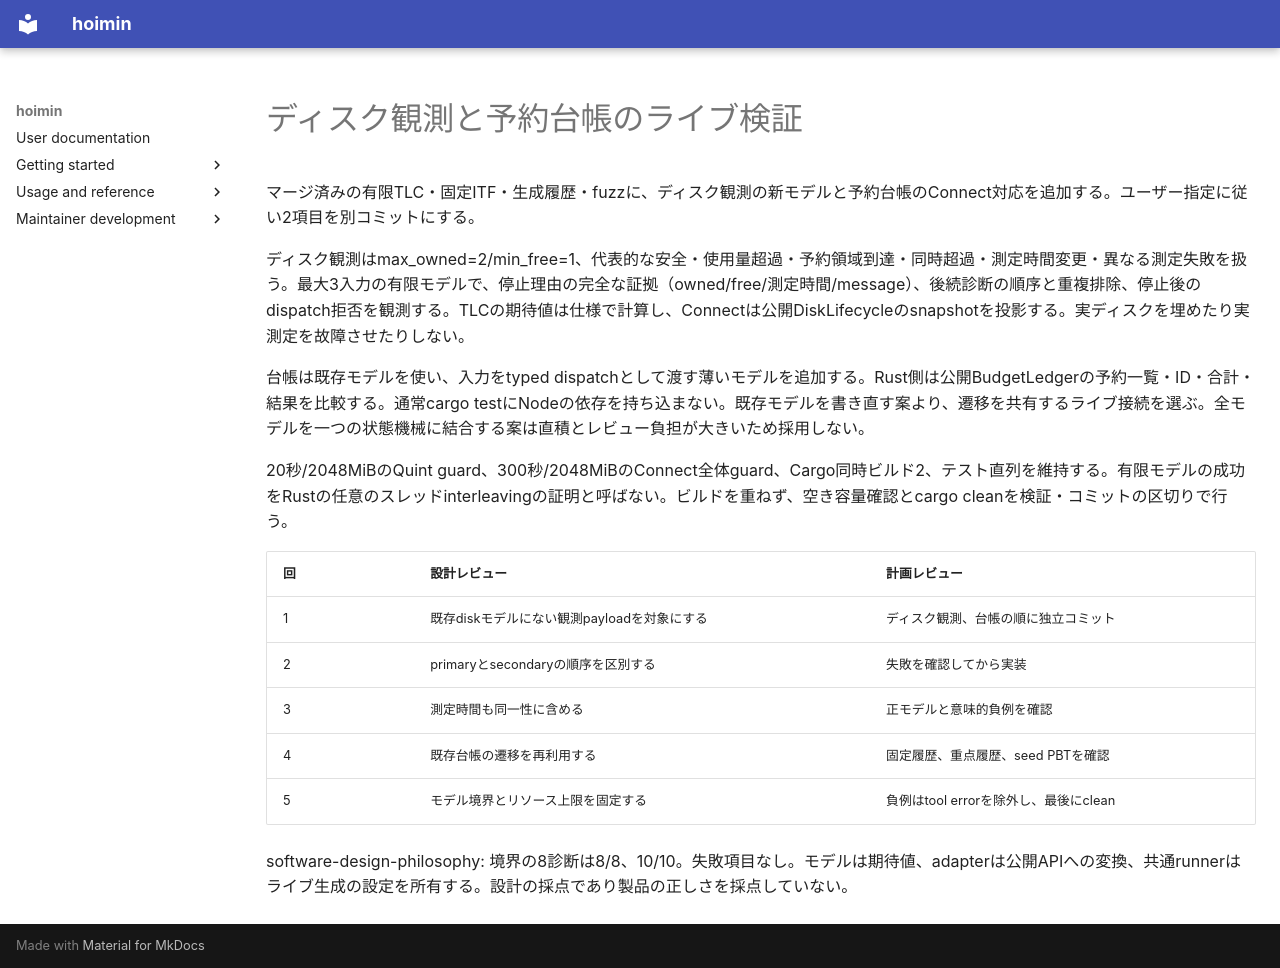

repository: HayaoSuzuki/hoimin · page: development/work/quint-live-lifecycles/design/index.html · generator: mkdocs

# ディスク観測と予約台帳のライブ検証

マージ済みの有限TLC・固定ITF・生成履歴・fuzzに、ディスク観測の新モデルと予約台帳のConnect対応を追加する。ユーザー指定に従い2項目を別コミットにする。

ディスク観測はmax_owned=2/min_free=1、代表的な安全・使用量超過・予約領域到達・同時超過・測定時間変更・異なる測定失敗を扱う。最大3入力の有限モデルで、停止理由の完全な証拠（owned/free/測定時間/message）、後続診断の順序と重複排除、停止後のdispatch拒否を観測する。TLCの期待値は仕様で計算し、Connectは公開DiskLifecycleのsnapshotを投影する。実ディスクを埋めたり実測定を故障させたりしない。

台帳は既存モデルを使い、入力をtyped dispatchとして渡す薄いモデルを追加する。Rust側は公開BudgetLedgerの予約一覧・ID・合計・結果を比較する。通常cargo testにNodeの依存を持ち込まない。既存モデルを書き直す案より、遷移を共有するライブ接続を選ぶ。全モデルを一つの状態機械に結合する案は直積とレビュー負担が大きいため採用しない。

20秒/2048MiBのQuint guard、300秒/2048MiBのConnect全体guard、Cargo同時ビルド2、テスト直列を維持する。有限モデルの成功をRustの任意のスレッドinterleavingの証明と呼ばない。ビルドを重ねず、空き容量確認とcargo cleanを検証・コミットの区切りで行う。

| 回 | 設計レビュー | 計画レビュー |
| --- | --- | --- |
| 1 | 既存diskモデルにない観測payloadを対象にする | ディスク観測、台帳の順に独立コミット |
| 2 | primaryとsecondaryの順序を区別する | 失敗を確認してから実装 |
| 3 | 測定時間も同一性に含める | 正モデルと意味的負例を確認 |
| 4 | 既存台帳の遷移を再利用する | 固定履歴、重点履歴、seed PBTを確認 |
| 5 | モデル境界とリソース上限を固定する | 負例はtool errorを除外し、最後にclean |

software-design-philosophy: 境界の8診断は8/8、10/10。失敗項目なし。モデルは期待値、adapterは公開APIへの変換、共通runnerはライブ生成の設定を所有する。設計の採点であり製品の正しさを採点していない。
